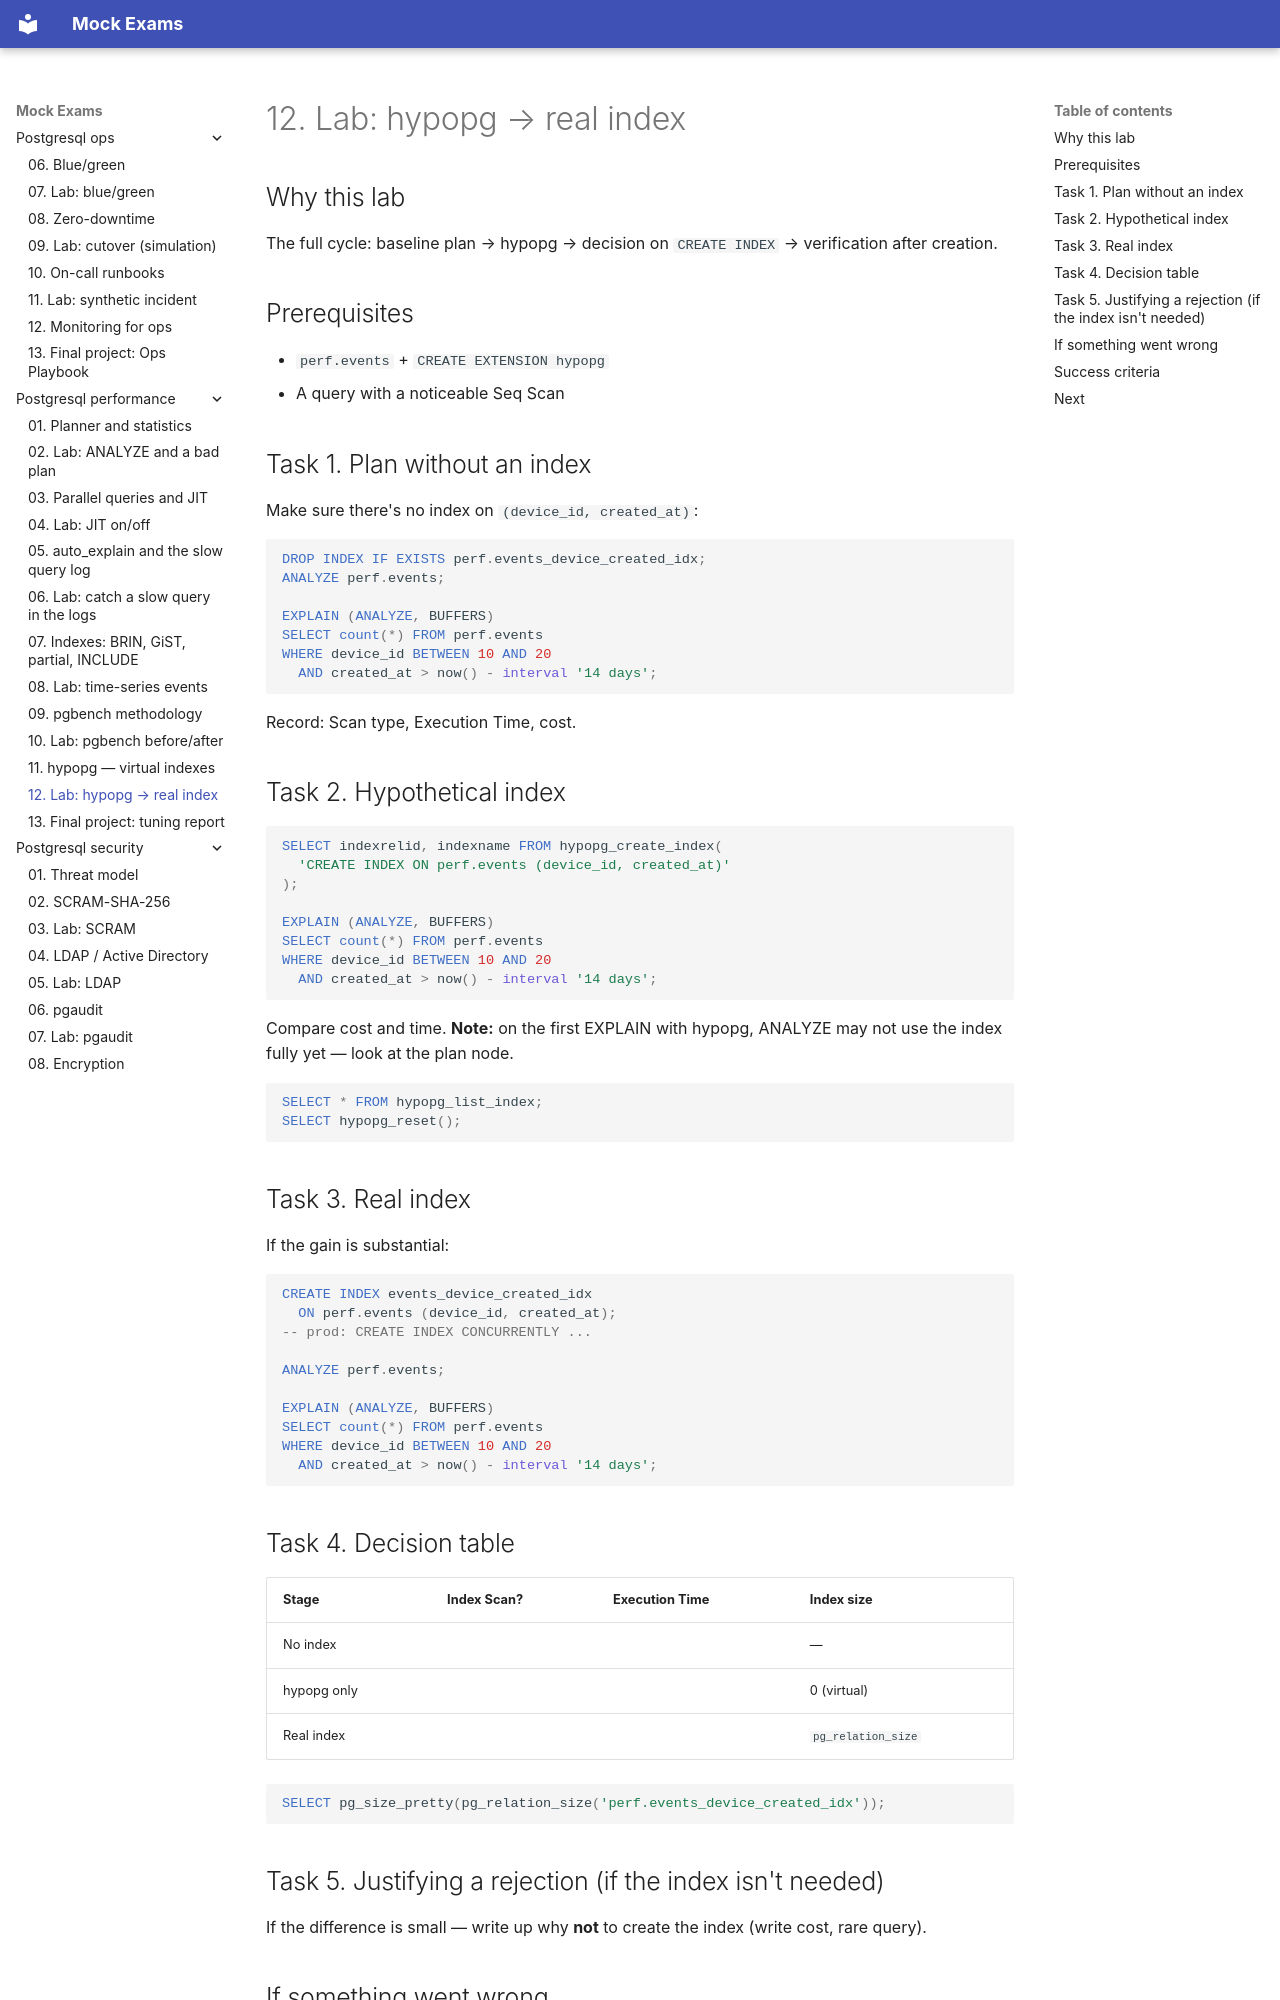

repository: FedorArbuzov/mock-exams · page: postgresql-performance/12-lab-hypopg/index.html · generator: mkdocs

# 12. Lab: hypopg → real index

## Why this lab

The full cycle: baseline plan → hypopg → decision on `CREATE INDEX` → verification after creation.

## Prerequisites

- `perf.events` + `CREATE EXTENSION hypopg`
- A query with a noticeable Seq Scan

## Task 1. Plan without an index

Make sure there's no index on `(device_id, created_at)`:

```sql
DROP INDEX IF EXISTS perf.events_device_created_idx;
ANALYZE perf.events;

EXPLAIN (ANALYZE, BUFFERS)
SELECT count(*) FROM perf.events
WHERE device_id BETWEEN 10 AND 20
  AND created_at > now() - interval '14 days';
```

Record: Scan type, Execution Time, cost.

## Task 2. Hypothetical index

```sql
SELECT indexrelid, indexname FROM hypopg_create_index(
  'CREATE INDEX ON perf.events (device_id, created_at)'
);

EXPLAIN (ANALYZE, BUFFERS)
SELECT count(*) FROM perf.events
WHERE device_id BETWEEN 10 AND 20
  AND created_at > now() - interval '14 days';
```

Compare cost and time. **Note:** on the first EXPLAIN with hypopg, ANALYZE may not use the index fully yet — look at the plan node.

```sql
SELECT * FROM hypopg_list_index;
SELECT hypopg_reset();
```

## Task 3. Real index

If the gain is substantial:

```sql
CREATE INDEX events_device_created_idx
  ON perf.events (device_id, created_at);
-- prod: CREATE INDEX CONCURRENTLY ...

ANALYZE perf.events;

EXPLAIN (ANALYZE, BUFFERS)
SELECT count(*) FROM perf.events
WHERE device_id BETWEEN 10 AND 20
  AND created_at > now() - interval '14 days';
```

## Task 4. Decision table

| Stage | Index Scan? | Execution Time | Index size |
|------|-------------|----------------|----------------|
| No index | | | — |
| hypopg only | | | 0 (virtual) |
| Real index | | | `pg_relation_size` |

```sql
SELECT pg_size_pretty(pg_relation_size('perf.events_device_created_idx'));
```
